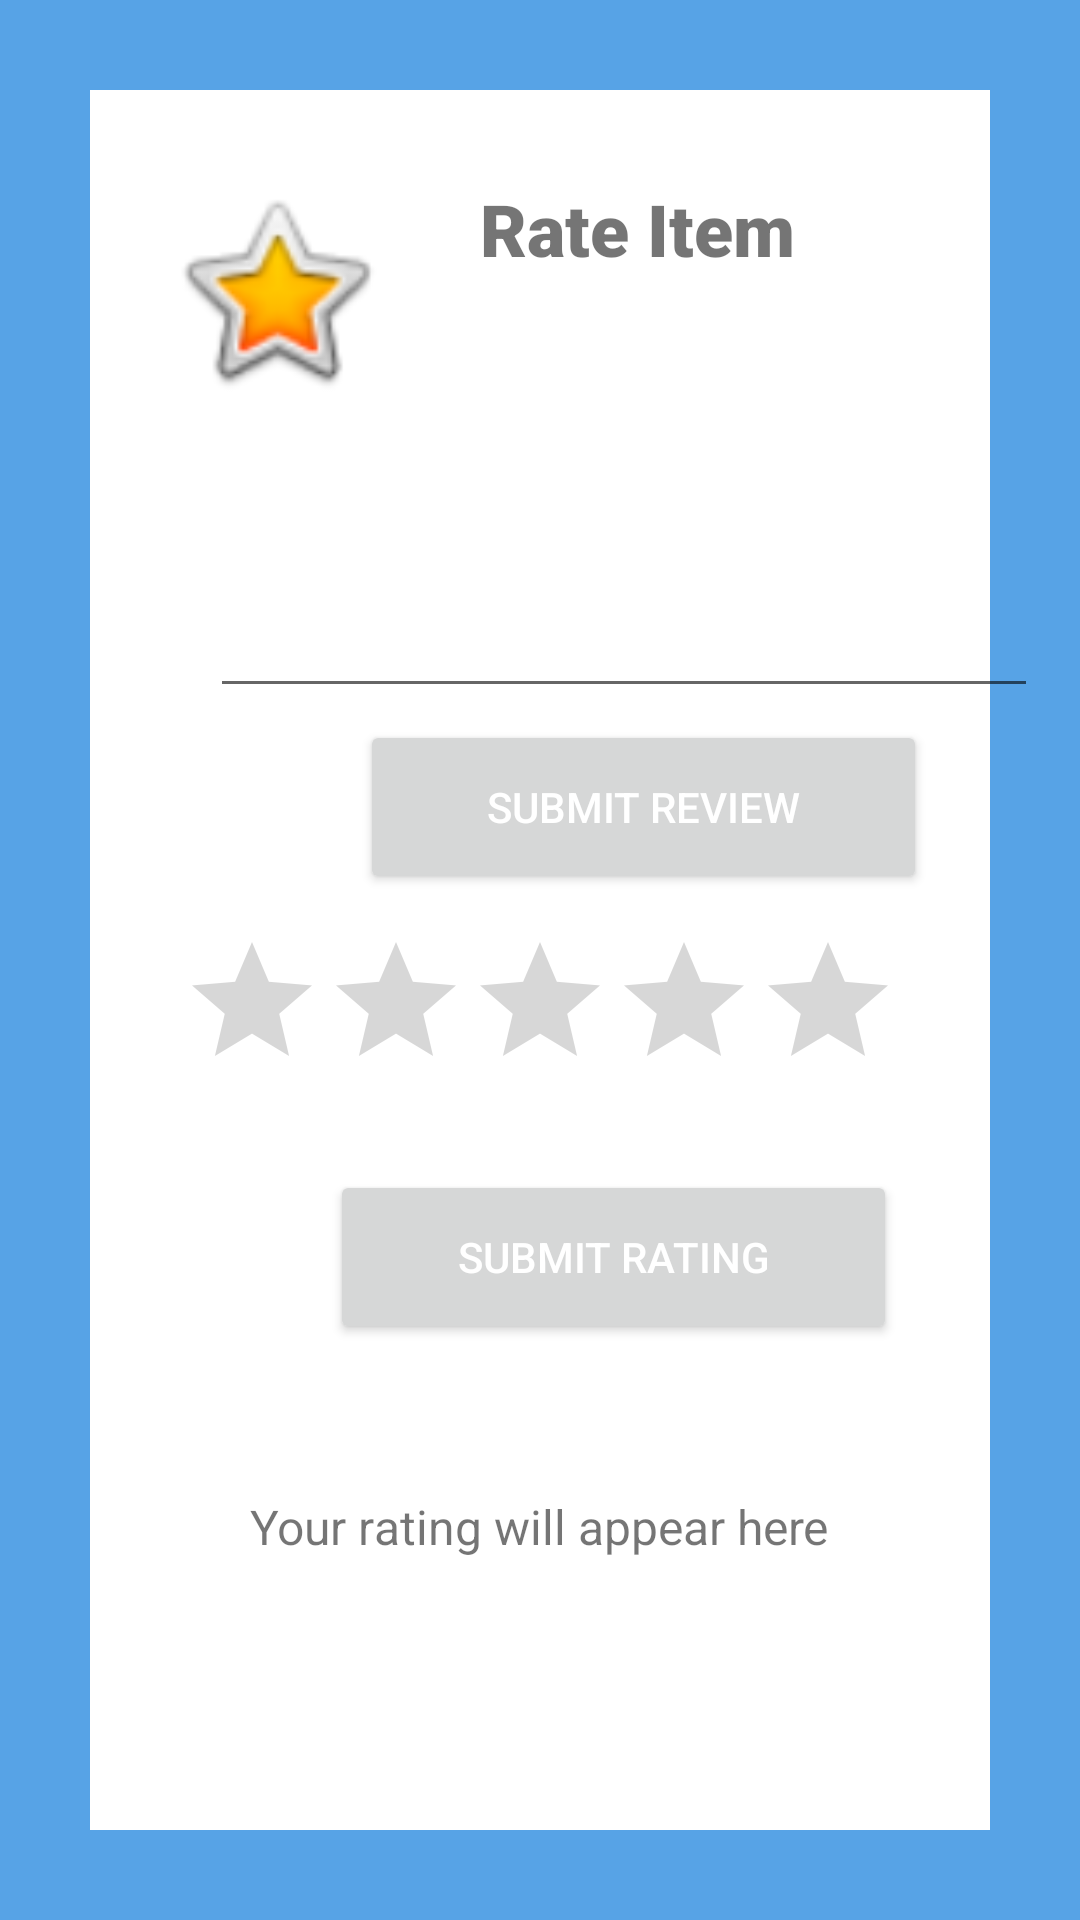

Reconstruct the res/layout file that produces this screen, plus the resources it refers to.
<!-- AndroidManifest.xml: application theme Theme.OnlineClothesStore -->
<!-- res/layout/activity_rate_items.xml -->
<?xml version="1.0" encoding="utf-8"?>
<RelativeLayout xmlns:android="http://schemas.android.com/apk/res/android"
    xmlns:tools="http://schemas.android.com/tools"
    xmlns:app="http://schemas.android.com/apk/res-auto"
    android:id="@+id/activity_main"
    android:layout_width="match_parent"
    android:layout_height="match_parent"
    android:background="@drawable/borderlayout"
    android:padding="10dp"
    tools:context=".RateItems">

    <TextView
        android:id="@+id/banner"
        android:layout_width="191dp"
        android:layout_height="wrap_content"
        android:layout_centerHorizontal="false"
        android:layout_marginLeft="150dp"
        android:layout_marginTop="50dp"
        android:fontFamily="sans-serif-black"
        android:text="Rate Item"
        android:textSize="24sp"
        android:textStyle="bold" />

    <TextView
        android:id="@+id/titleOfItem"
        android:layout_width="186dp"
        android:layout_height="62dp"
        android:layout_marginLeft="150dp"
        android:layout_marginTop="90dp"
        android:textSize="20sp"
        android:textStyle="bold" />

    <ImageView
        android:id="@+id/imageView6"
        android:layout_width="104dp"
        android:layout_height="74dp"
        android:layout_marginLeft="30dp"
        android:layout_marginTop="50dp"
        app:srcCompat="@android:drawable/btn_star_big_on" />

    <Button
        android:id="@+id/addButton"
        android:layout_width="189dp"
        android:layout_height="58dp"
        android:layout_marginLeft="110dp"
        android:layout_marginTop="230dp"
        android:text="Submit Review"
        android:textColor="@color/white" />


    <EditText
        android:id="@+id/review"
        android:layout_width="276dp"
        android:layout_height="66dp"
        android:layout_marginLeft="60dp"
        android:layout_marginTop="160dp"
        android:textSize="20sp"
        android:textStyle="bold" />

    <RatingBar
        android:id="@+id/rating_bar"
        android:layout_width="wrap_content"
        android:layout_height="wrap_content"
        android:layout_alignParentTop="true"
        android:layout_centerHorizontal="true"
        android:layout_marginTop="300dp"
        android:numStars="5"
        android:stepSize=".5" />

    <Button
        android:id="@+id/submit_button"
        android:layout_width="189dp"
        android:layout_height="58dp"
        android:layout_centerVertical="false"
        android:layout_marginLeft="100dp"
        android:layout_marginTop="380dp"
        android:text="Submit Rating"
        android:textColor="@color/white" />

    <TextView
        android:id="@+id/rating_display_text_View"
        android:layout_width="wrap_content"
        android:layout_height="wrap_content"
        android:layout_below="@+id/submit_button"
        android:layout_centerHorizontal="true"
        android:layout_marginTop="50dp"
        android:text="Your rating will appear here"
        android:textSize="16sp" />

</RelativeLayout>
<!-- resources referenced by this layout -->
<resources>
  <!-- drawable borderlayout (drawable) -->
  <?xml version="1.0" encoding="utf-8"?>
  <shape xmlns:android="http://schemas.android.com/apk/res/android"
      android:shape="rectangle" >
  
      <stroke
          android:width="30dp"
          android:color="#57A3E6" />
  
  </shape>
  <style name="Theme.OnlineClothesStore" parent="Theme.MaterialComponents.DayNight.DarkActionBar">
          
          <item name="colorPrimary">#57A3E6</item>
          <item name="colorPrimaryVariant">@color/black</item>
          <item name="colorOnPrimary">@color/white</item>
          
          <item name="colorSecondary">#57A3E6</item>
          <item name="colorSecondaryVariant">@color/teal_700</item>
          <item name="colorOnSecondary">@color/black</item>
          
          <item name="android:statusBarColor" tools:targetApi="l">?attr/colorPrimaryVariant</item>
          
      </style>
  <!-- not gathered from this repository: default colours our renderer supplied (Android Studio template values) -->
  <color name="teal_700">#FF018786</color>
  <color name="black">#FF000000</color>
  <color name="white">#FFFFFFFF</color>
</resources>
